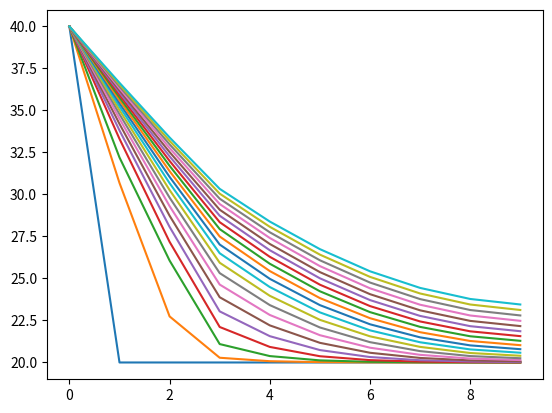

The script that saved this image:
import numpy as np
from scipy.linalg import solve_banded


def CN_diffusion_equation(T_0, D_arr, C_arr, dx, N, bc_val, bc_type=['flux', 'flux'], s=0.25):
    """
    TODO update doc
    :param T_0:
    :param D_arr:
    :param C_arr:
    :param x: list
    :param dx:
    :param N:
    :param bc_val:
    :param bc_type: array with len 2, elements can be 'flux' or 'val'
    :param s:
    :return:
    """

    def _central_diff():

        A = np.zeros((len_x, len_x))
        C = np.zeros(len_x)

        for i in range(len_x):
            D_forward = (D_arr[i] + D_arr[i + 1]) / (2 * C_arr[i]) if i != len_x-1 else D_arr[i] / C_arr[i];
            D_backward = (D_arr[i] + D_arr[i - 1]) / (2 * C_arr[i]) if i != 0 else D_arr[i] / C_arr[i];

            A_q = np.zeros(len_x)
            if i == 0:
                if bc_type[0] == 'val':
                    A_q[i] = 1.0
                else:
                    A_q[i] = 1. + 0.5 * s * D_forward
                    A_q[i + 1] = -0.5 * s * D_forward
            elif i == len_x - 1:
                if bc_type[1] == 'val':
                    A_q[i] = 1.0
                else:
                    A_q[i] = 1. + 0.5 * s * D_backward
                    A_q[i - 1] = -0.5 * s * D_backward
            else:
                A_q[i] = 1. + 0.5 * s * D_forward + 0.5 * s * D_backward
                A_q[i + 1] = -0.5 * s * D_forward
                A_q[i - 1] = -0.5 * s * D_backward
            A[i, :] = A_q

        B = 2. * np.identity(len_x) - A
        if bc_type[0] == 'val':
            B[0, :] = np.zeros(len_x)
        if bc_type[1] == 'val':
            B[-1, :] = np.zeros(len_x)

        if bc_type[0] == 'val':
            C[0] = bc_val[0]
        else:
            C[0] = - bc_val[0]*s*dx / C_arr[0]  # TODO: Проверить !!!!!
        if bc_type[1] == 'val':
            C[-1] = bc_val[1]
        else:
            C[-1] = bc_val[1]*s*dx / C_arr[-1]  # TODO: Проверить !!!!!

        return A, B, C

    def _diagonal_form(A):
        ab = np.zeros((3, len_x))
        ab[0, 1:] = np.diagonal(A, 1)
        ab[1, :] = np.diagonal(A, 0)
        ab[2, :-1] = np.diagonal(A, -1)
        return ab

    def _CN_step(j):
        A, B, C = _central_diff()
        T[:, j + 1] = solve_banded((1, 1), _diagonal_form(A), np.dot(B, T[:, j]) + C)

    def _main_step():
        for k in range(0, N - 1):
            _CN_step(k)

    #############################################################
    # -------------------- MAIN ---------------------------------
    #############################################################
    if (bc_type[0] != 'val') and (bc_type[0] != 'flux'):
        raise Exception('Boundary condition mode is not implemented')
    if (bc_type[1] != 'val') and (bc_type[1] != 'flux'):
        raise Exception('Boundary condition mode is not implemented')

    dim = len(T_0.shape)
    len_x = T_0.shape[0]
    if dim != 1:
        print('1D only, adjust initial wave array')
        return 0

    dt = s * dx ** 2

    t = np.linspace(0., (N - 1) * dt, N)

    T = np.zeros((len_x, N))
    T[:, 0] = T_0

    _main_step()

    return T, t


def solver_example():
    import numpy as np
    from matplotlib import pyplot as plt

    T_0 = np.array([40, 20, 20, 20, 20, 20, 20, 20, 20, 20])
    D_arr = np.array([200, 200, 200, 200, 200, 200, 200, 200, 200, 200])
    C_arr = np.ones(10)
    C_arr[3] = 4
    T, t = CN_diffusion_equation(T_0,
                                 D_arr,
                                 C_arr,
                                 dx=10,
                                 N=20,
                                 s=0.005,
                                 # bc_val=[40.0, 20.0],
                                 # bc_type=['val', 'val']
                                 bc_val=[40.0, 0.0],
                                 bc_type=['val', 'flux']  # Изоляция на нижнем конце
                                 )
    plt.plot(T)
    plt.show()


if __name__ == '__main__':
    solver_example()
